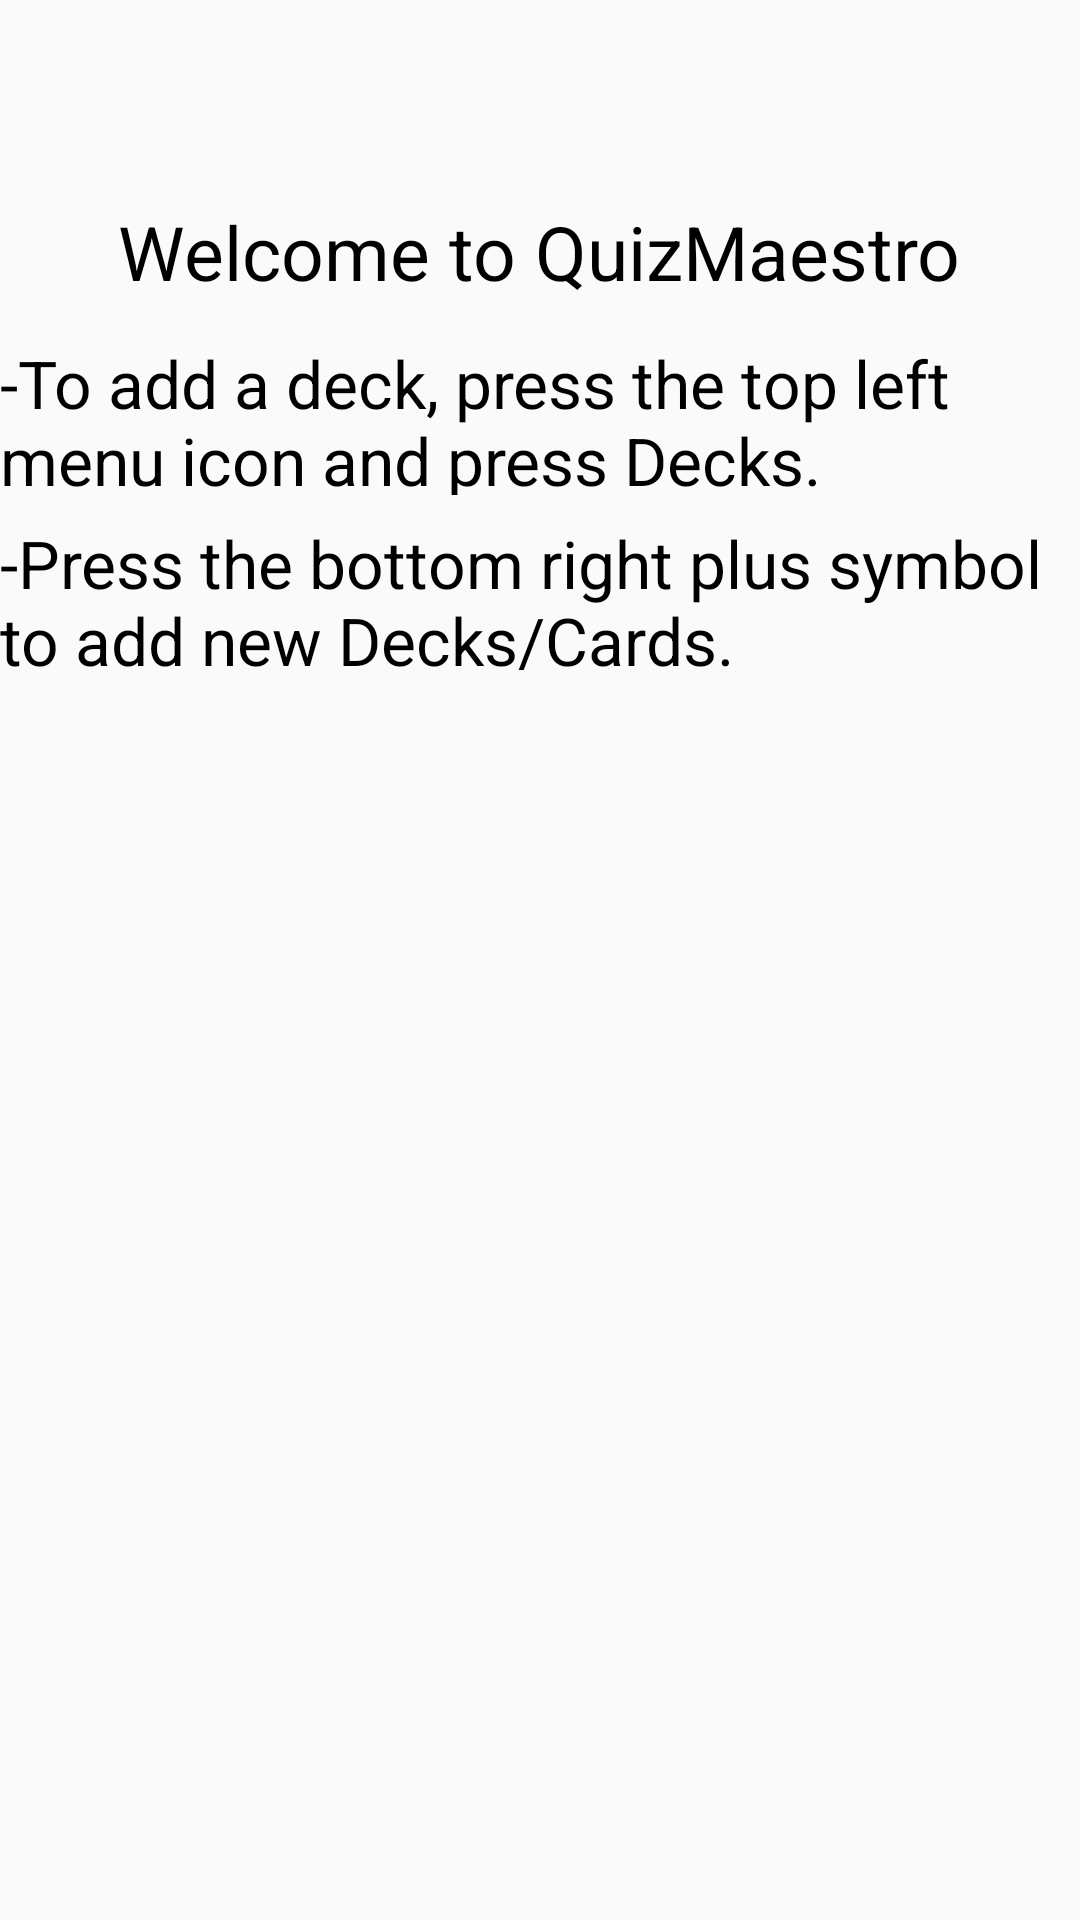

Layout XML and referenced resources for this Android screen:
<!-- AndroidManifest.xml: application theme AppTheme -->
<!-- res/layout/activity_helppage.xml -->
<?xml version="1.0" encoding="utf-8"?>
<RelativeLayout xmlns:android="http://schemas.android.com/apk/res/android"
    xmlns:tools="http://schemas.android.com/tools"
    android:layout_width="match_parent"
    android:layout_height="match_parent"
    android:fitsSystemWindows="true"
    android:orientation="vertical">


    <TextView
        android:layout_width="wrap_content"
        android:layout_height="107dp"
        android:layout_alignParentTop="false"
        android:text="Welcome to QuizMaestro"
        android:layout_centerHorizontal="true"
        android:textColor="@color/textColor"
        android:id="@+id/line1"
        android:layout_below="@+id/toolbar"
        android:textSize="25dp"
        android:paddingTop="67dp"
        android:paddingBottom="4dp"
        />

    <TextView
        android:layout_width="wrap_content"
        android:layout_height="60dp"
        android:layout_alignParentTop="false"
        android:text="-To add a deck, press the top left menu icon and press Decks."
        android:layout_centerHorizontal="true"
        android:textColor="@color/textColor"
        android:id="@+id/line2"
        android:layout_below="@+id/line1"
        android:textSize="22dp"
        android:paddingTop="6dp"
        android:paddingBottom="2dp" />
    <TextView
        android:layout_width="wrap_content"
        android:layout_height="60dp"
        android:layout_alignParentTop="false"
        android:text="-Press the bottom right plus symbol to add new Decks/Cards."
        android:layout_centerHorizontal="true"
        android:textColor="@color/textColor"
        android:id="@+id/line3"
        android:layout_below="@+id/line2"
        android:textSize="22dp"
        android:paddingTop="6dp"
        android:paddingBottom="2dp" />

        </RelativeLayout>
<!-- resources referenced by this layout -->
<resources>
  <color name="textColor">#000000</color>
  <style name="AppTheme" parent="Theme.AppCompat.Light.NoActionBar"> 
          
          <item name="colorPrimary">@color/colorPrimary</item>
          <item name="colorPrimaryDark">@color/colorPrimaryDark</item>
          <item name="colorAccent">@color/colorPrimaryDark</item>
          <item name="android:navigationBarColor">@color/colorPrimaryDark</item>
          <item name="android:actionMenuTextAppearance">@style/Base.TextAppearance.AppCompat.Headline</item>
  
      </style>
  <color name="colorPrimary">#008577</color>
  <color name="colorPrimaryDark">#00574B</color>
</resources>
